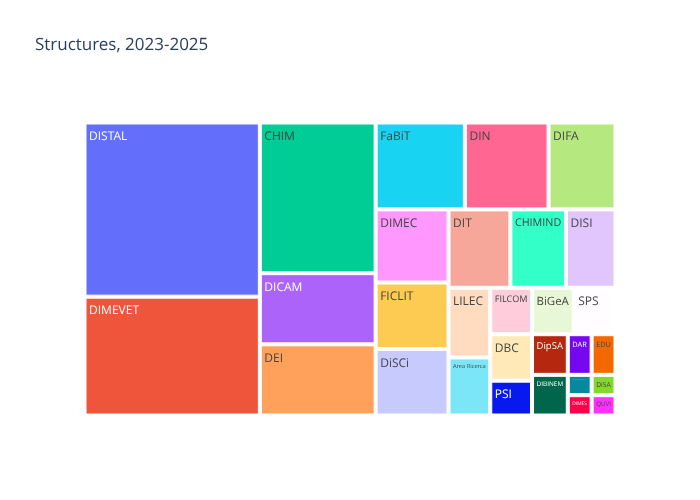

The data file committed next to this chart (first rows):
count, structure
1, Biblioteca interdipartimentale di Agrari…
5, Area Ricerca
2, DAR
36, CHIM
16, FaBiT
10, FICLIT
4, FILCOM
12, DIFA
8, DISI
17, DICAM
17, DEI
15, DIN
6, LILEC
1, DIMES
3, PSI
3, DipSA
1, DiSA
4, BiGeA
3, DIBINEM
2, EDU
63, DISTAL
9, CHIMIND
11, DIMEC
43, DIMEVET
1, QUVI
4, SPS
10, DiSCi
4, DBC
10, DIT
